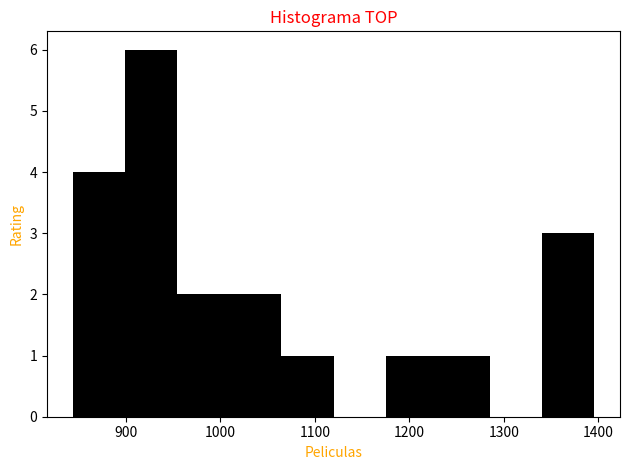

Source code (Python):
from statistics import mean
import matplotlib.pyplot as plt
from matplotlib.pylab import hist, show

dato1 = [1395.5, 1382.5, 1379.0, 1258.0, 1228.5]
dato2 = [1395.5, 1382.5, 1379.0, 1258.0, 1228.5, 1083.5, 1050.0, 1015.5, 990.5, 956.5, 953.5, 949.5, 932.0, 922.5, 907.5, 899.5, 897.5, 881.0, 878.5, 844.0]

hist(dato1, color="black")
plt.xlabel('Peliculas', color="orange")
plt.ylabel('Rating', color="orange")
plt.title('Histograma TOP', color="red")
plt.tight_layout()
plt.savefig("histograma.png")
plt.show()

hist(dato2, color = "black")
plt.xlabel('Peliculas', color="orange")
plt.ylabel('Rating', color="orange")
plt.title('Histograma TOP', color="red")
plt.tight_layout()
plt.savefig("histograma2.png")
plt.show()

